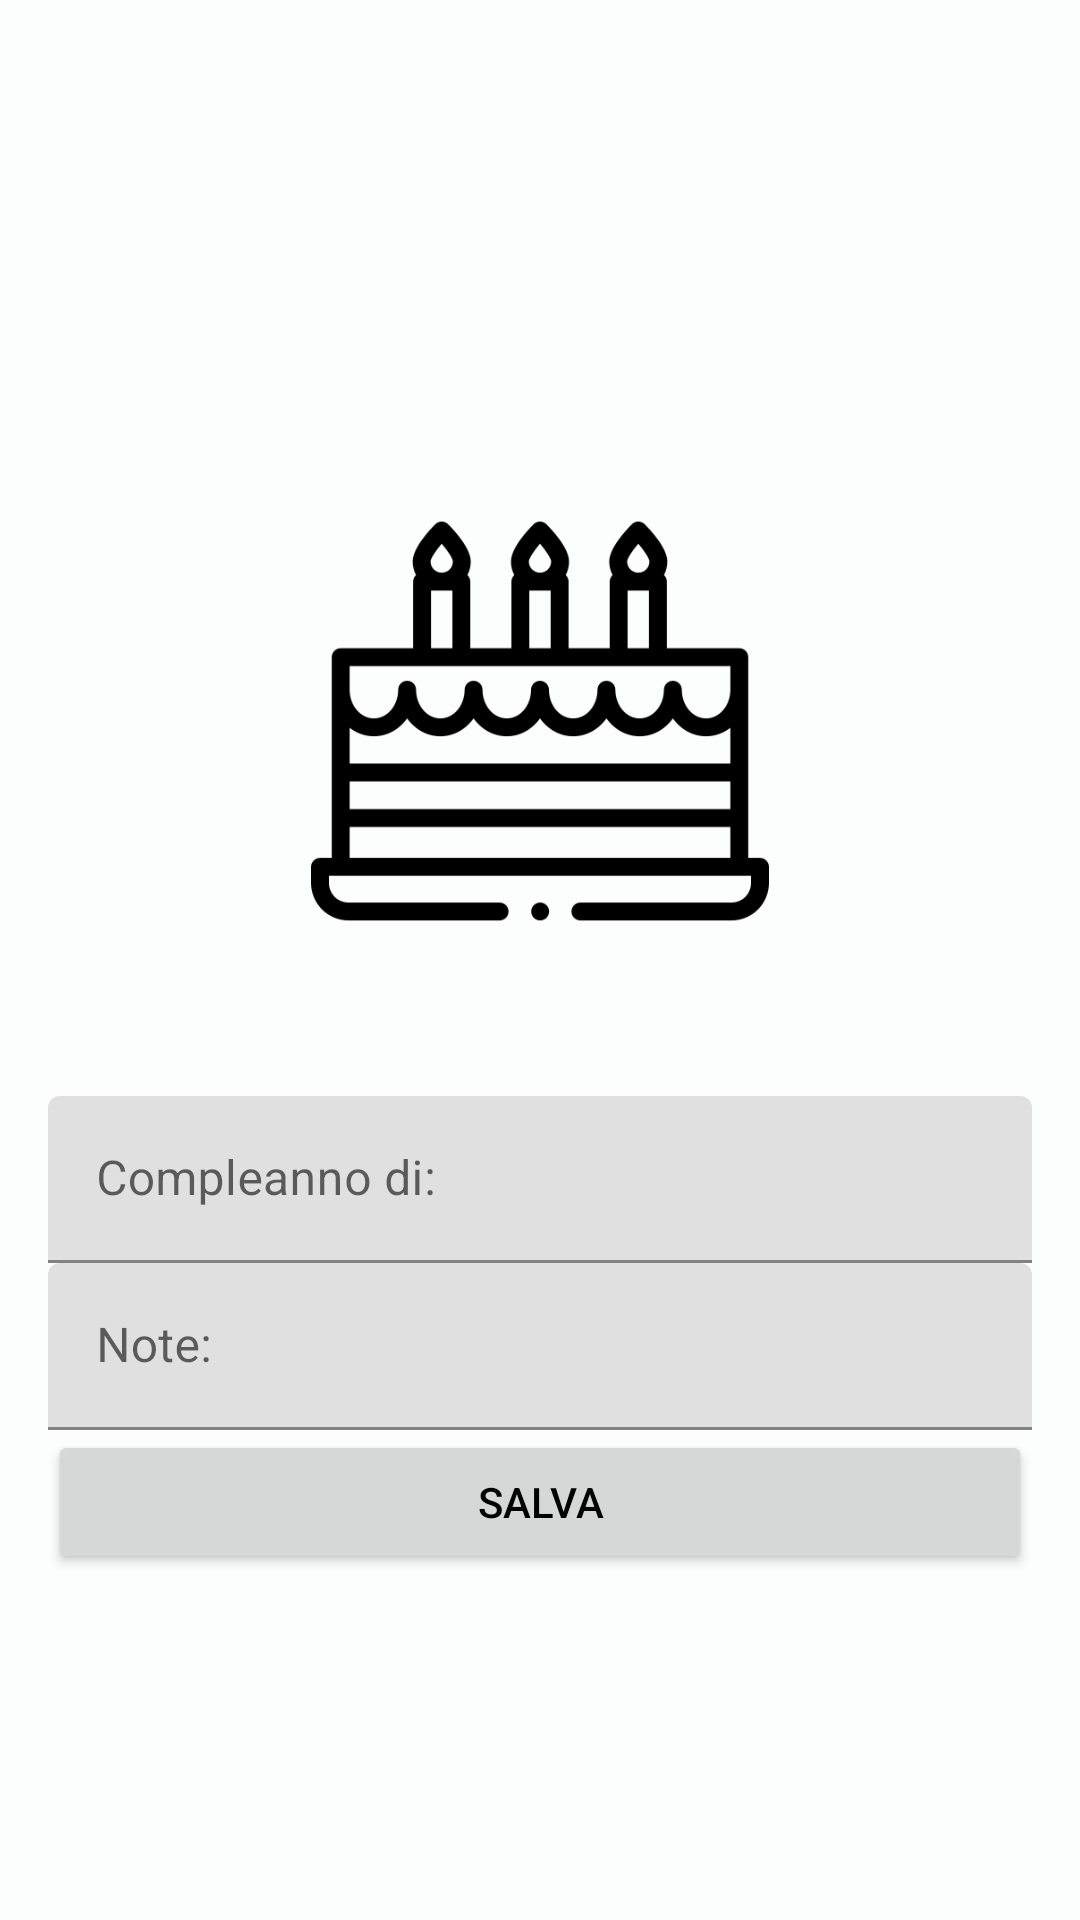

Reconstruct the res/layout file that produces this screen, plus the resources it refers to.
<!-- AndroidManifest.xml: application theme Theme.TimeWise -->
<!-- res/layout/add_event_birthday.xml -->
<?xml version="1.0" encoding="utf-8"?>
<LinearLayout xmlns:android="http://schemas.android.com/apk/res/android"
    xmlns:app="http://schemas.android.com/apk/res-auto"
    xmlns:tools="http://schemas.android.com/tools"
    android:layout_width="match_parent"
    android:layout_height="match_parent"
    android:background="?attr/colorPrimaryVariant"
    android:gravity="center"
    android:orientation="vertical"
    android:padding="16dp">

    <ImageView
        android:id="@+id/imageViewTop"
        android:layout_width="250dp"
        android:layout_height="250dp"
        android:padding="16dp"
        android:scaleX="0.7"
        android:scaleY="0.7"
        android:src="@drawable/birthday_cake"
        app:tint="?attr/android:textColor"
        android:contentDescription="@string/event_birthday_img_1" />

    <ScrollView
        android:layout_width="match_parent"
        android:layout_height="wrap_content"
        android:fillViewport="true">

        <LinearLayout
            android:layout_width="match_parent"
            android:layout_height="0dp"
            android:gravity="center"
            android:orientation="vertical">

            <com.google.android.material.textfield.TextInputLayout
                android:id="@+id/textInputLayoutName"
                android:layout_width="match_parent"
                android:layout_height="wrap_content"
                android:hint="@string/event_birthday_1">

                <com.google.android.material.textfield.TextInputEditText
                    android:id="@+id/editTextName"
                    android:layout_width="match_parent"
                    android:layout_height="wrap_content"
                    android:inputType="text"
                    android:maxLines="1"
                    android:textColor="?attr/android:textColor"
                    tools:ignore="TextContrastCheck,VisualLintTextFieldSize" />

            </com.google.android.material.textfield.TextInputLayout>

            <com.google.android.material.textfield.TextInputLayout
                android:id="@+id/textInputLayoutNotes"
                android:layout_width="match_parent"
                android:layout_height="wrap_content"
                android:hint="@string/event_birthday_2">

                <com.google.android.material.textfield.TextInputEditText
                    android:id="@+id/editTextNotes"
                    android:layout_width="match_parent"
                    android:layout_height="wrap_content"
                    android:inputType="text"
                    android:maxLines="1"
                    android:textColor="?attr/android:textColor"
                    tools:ignore="TextContrastCheck,VisualLintTextFieldSize" />

            </com.google.android.material.textfield.TextInputLayout>

        </LinearLayout>
    </ScrollView>

    <Button
        android:id="@+id/buttonSave"
        android:layout_width="match_parent"
        android:layout_height="wrap_content"
        android:text="@string/accept"
        android:textColor="?attr/android:textColor"
        tools:ignore="VisualLintButtonSize" />

</LinearLayout>
<!-- resources referenced by this layout -->
<resources>
  <!-- drawable birthday_cake: png bitmap (drawable, 12219 bytes) -->
  <string name="accept">Salva</string>
  <string name="event_birthday_1">Compleanno di:</string>
  <string name="event_birthday_2">Note:</string>
  <string name="event_birthday_img_1">Torta di compleanno</string>
  <style name="Theme.TimeWise" parent="Theme.MaterialComponents.DayNight.DarkActionBar">
          
          <item name="colorPrimary">@color/theme_green</item>
          <item name="colorPrimaryVariant">@color/theme_category</item>
          <item name="colorOnPrimary">@color/theme_light</item>
          
          <item name="colorSecondary">@color/lime</item>
          <item name="colorSecondaryVariant">@color/theme_green</item>
          <item name="colorOnSecondary">@color/gray</item>
          <item name="colorOnTertiary">@color/white</item>
          <item name="colorTertiary">@color/white</item>
          <item name="android:textColor">@color/black</item>
          <item name="android:textColorSecondary">@color/black</item>
          <item name="android:textColorTertiary">@color/gray</item>
          
          <item name="android:statusBarColor">?attr/colorPrimary</item>
          
          <item name="android:navigationBarColor">@color/theme_category</item>
      </style>
  <color name="theme_green">#A1A0A0</color>
  <color name="theme_category">#FCFDFD </color>
  <color name="theme_light">#DDE1E0  </color>
  <color name="lime">#19FF8B</color>
  <color name="gray">#888</color>
  <color name="white">#FFFFFF</color>
  <color name="black">#FF000000</color>
</resources>
